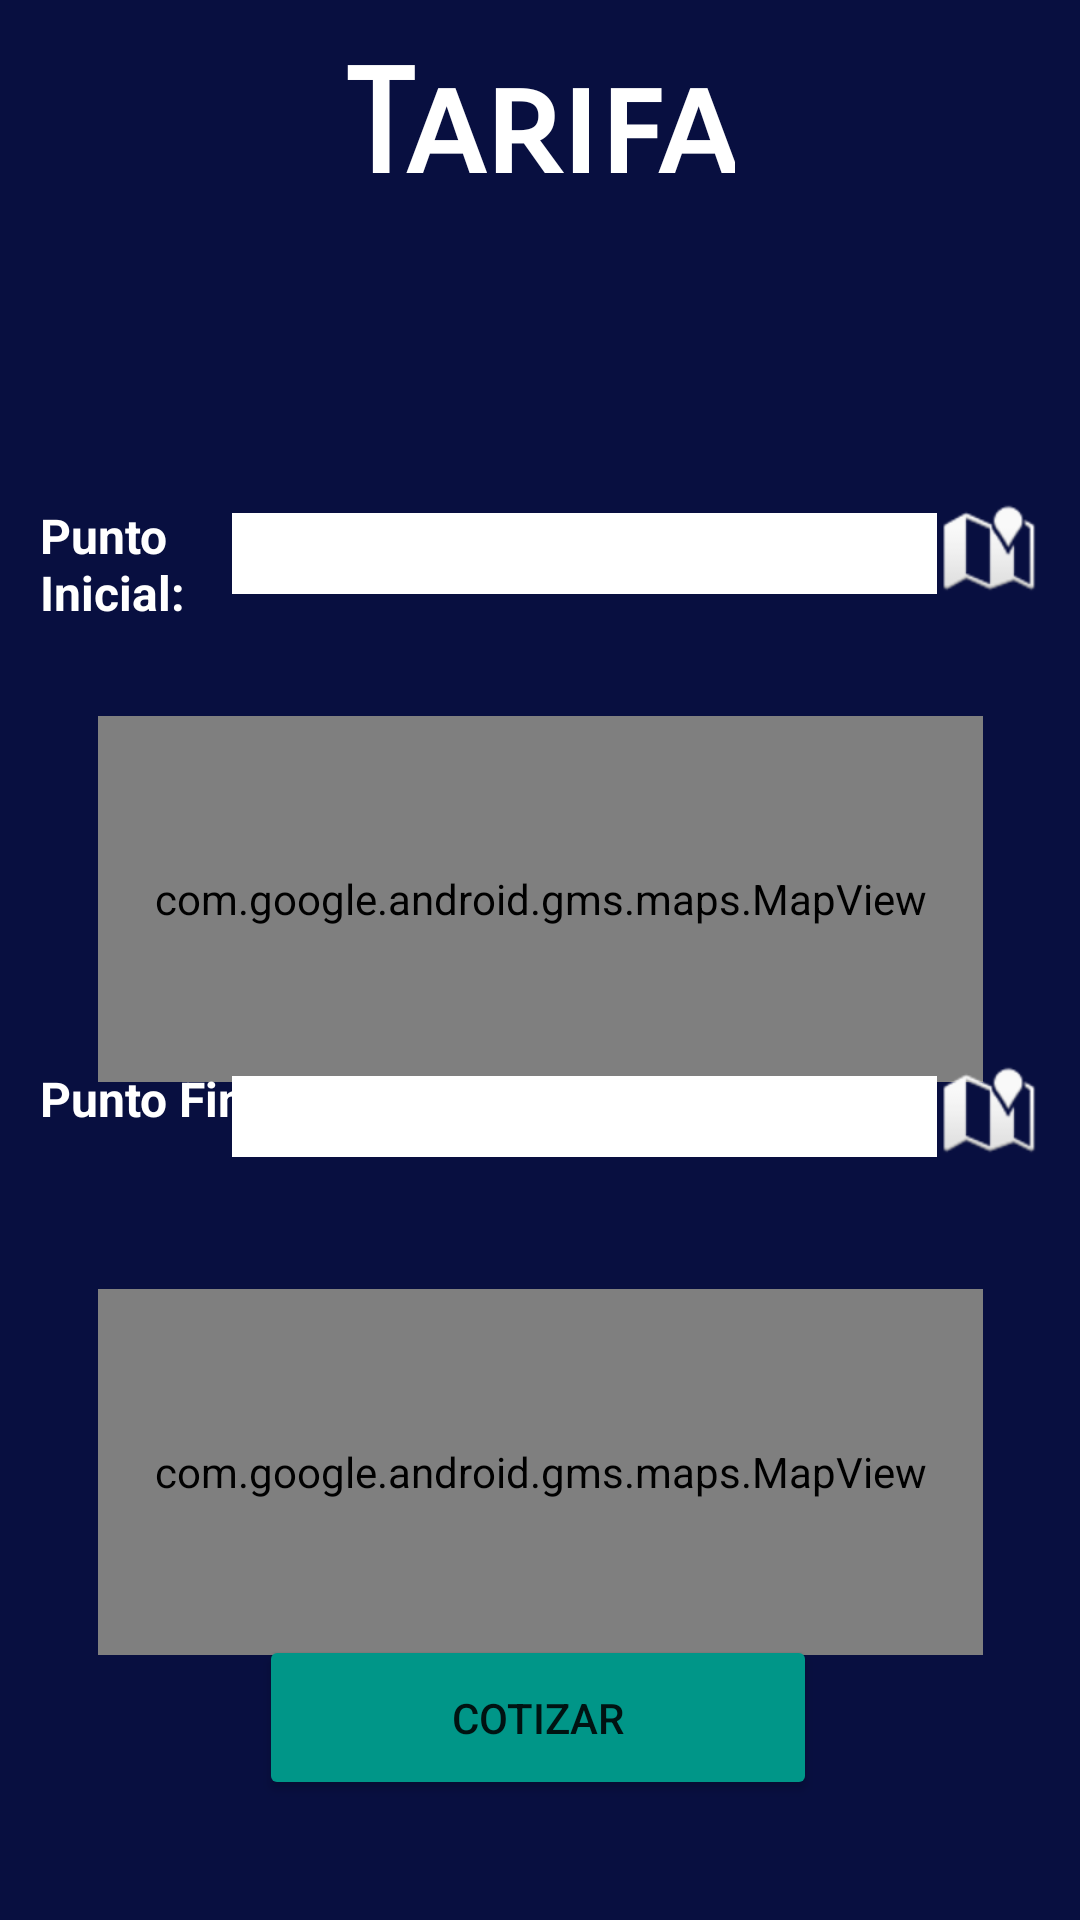

Write the Android layout XML for this screen, with the resource values it uses.
<!-- AndroidManifest.xml: application theme Theme.Transport -->
<!-- res/layout/activity_tarifa.xml -->
<?xml version="1.0" encoding="utf-8"?>

<androidx.constraintlayout.widget.ConstraintLayout xmlns:android="http://schemas.android.com/apk/res/android"
    xmlns:app="http://schemas.android.com/apk/res-auto"
    xmlns:tools="http://schemas.android.com/tools"
    android:layout_width="match_parent"
    android:layout_height="match_parent"
    android:background="#080F40"
    tools:context=".tarifa">

    <ImageView
        android:id="@+id/imageView17"
        android:layout_width="401dp"
        android:layout_height="338dp"
        android:layout_marginTop="276dp"
        app:layout_constraintBottom_toTopOf="parent"
        app:layout_constraintEnd_toEndOf="parent"
        app:layout_constraintStart_toStartOf="parent"
        app:layout_constraintTop_toTopOf="parent"
        app:layout_constraintVertical_bias="0.454"
        app:srcCompat="@mipmap/circulo1" />

    <com.google.android.gms.maps.MapView
        android:id="@+id/mapView2"
        android:layout_width="295dp"
        android:layout_height="122dp"
        app:layout_constraintBottom_toBottomOf="parent"
        app:layout_constraintEnd_toEndOf="parent"
        app:layout_constraintStart_toStartOf="parent"
        app:layout_constraintTop_toBottomOf="@+id/imageView17"
        app:layout_constraintVertical_bias="0.2" />

    <EditText
        android:id="@+id/editTextTextPersonName7"
        android:layout_width="235dp"
        android:layout_height="27dp"
        android:background="@color/white"
        android:ems="10"
        android:inputType="textPersonName"
        app:layout_constraintBottom_toBottomOf="parent"
        app:layout_constraintEnd_toEndOf="parent"
        app:layout_constraintHorizontal_bias="0.619"
        app:layout_constraintStart_toStartOf="parent"
        app:layout_constraintTop_toTopOf="parent"
        app:layout_constraintVertical_bias="0.279" />

    <TextView
        android:id="@+id/textView6"
        android:layout_width="89dp"
        android:layout_height="47dp"
        android:text="Punto Final:"
        android:textColor="#FFFFFF"
        android:textSize="16sp"
        android:textStyle="bold"
        app:layout_constraintBottom_toBottomOf="parent"
        app:layout_constraintEnd_toEndOf="parent"
        app:layout_constraintHorizontal_bias="0.049"
        app:layout_constraintStart_toStartOf="parent"
        app:layout_constraintTop_toTopOf="parent"
        app:layout_constraintVertical_bias="0.599" />

    <ImageView
        android:id="@+id/imageView20"
        android:layout_width="wrap_content"
        android:layout_height="wrap_content"
        app:layout_constraintBottom_toBottomOf="parent"
        app:layout_constraintEnd_toEndOf="parent"
        app:layout_constraintHorizontal_bias="0.957"
        app:layout_constraintStart_toStartOf="parent"
        app:layout_constraintTop_toTopOf="parent"
        app:layout_constraintVertical_bias="0.274"
        app:srcCompat="@android:drawable/ic_dialog_map" />

    <ImageView
        android:id="@+id/imageView19"
        android:layout_width="wrap_content"
        android:layout_height="wrap_content"
        app:layout_constraintBottom_toBottomOf="parent"
        app:layout_constraintEnd_toEndOf="parent"
        app:layout_constraintHorizontal_bias="0.957"
        app:layout_constraintStart_toStartOf="parent"
        app:layout_constraintTop_toTopOf="parent"
        app:layout_constraintVertical_bias="0.582"
        app:srcCompat="@android:drawable/ic_dialog_map" />

    <EditText
        android:id="@+id/editTextTextPersonName6"
        android:layout_width="235dp"
        android:layout_height="27dp"
        android:background="@color/white"
        android:ems="10"
        android:inputType="textPersonName"
        app:layout_constraintBottom_toBottomOf="parent"
        app:layout_constraintEnd_toEndOf="parent"
        app:layout_constraintHorizontal_bias="0.619"
        app:layout_constraintStart_toStartOf="parent"
        app:layout_constraintTop_toTopOf="parent"
        app:layout_constraintVertical_bias="0.585" />

    <com.google.android.gms.maps.MapView
        android:id="@+id/mapView3"
        android:layout_width="295dp"
        android:layout_height="122dp"
        app:layout_constraintBottom_toBottomOf="parent"
        app:layout_constraintEnd_toEndOf="parent"
        app:layout_constraintStart_toStartOf="parent"
        app:layout_constraintTop_toBottomOf="@+id/mapView2"
        app:layout_constraintVertical_bias="0.439" />

    <Button
        android:id="@+id/button9"
        android:layout_width="186dp"
        android:layout_height="55dp"
        android:text="Cotizar"
        app:backgroundTint="#009688"
        app:layout_constraintBottom_toBottomOf="parent"
        app:layout_constraintEnd_toEndOf="parent"
        app:layout_constraintHorizontal_bias="0.497"
        app:layout_constraintStart_toStartOf="parent"
        app:layout_constraintTop_toTopOf="@+id/textView8"
        app:layout_constraintVertical_bias="0.93" />

    <TextView
        android:id="@+id/textView7"
        android:layout_width="89dp"
        android:layout_height="47dp"
        android:text="Punto Inicial:"
        android:textColor="#FFFFFF"
        android:textSize="16sp"
        android:textStyle="bold"
        app:layout_constraintBottom_toBottomOf="parent"
        app:layout_constraintEnd_toEndOf="parent"
        app:layout_constraintHorizontal_bias="0.049"
        app:layout_constraintStart_toStartOf="parent"
        app:layout_constraintTop_toTopOf="parent"
        app:layout_constraintVertical_bias="0.283" />

    <TextView
        android:id="@+id/textView8"
        android:layout_width="wrap_content"
        android:layout_height="wrap_content"
        android:fontFamily="sans-serif-smallcaps"
        android:text="Tarifa"
        android:textColor="#FFFFFF"
        android:textSize="48sp"
        android:textStyle="bold"
        app:layout_constraintBottom_toBottomOf="parent"
        app:layout_constraintEnd_toEndOf="parent"
        app:layout_constraintStart_toStartOf="parent"
        app:layout_constraintTop_toTopOf="parent"
        app:layout_constraintVertical_bias="0.023" />

    <ImageView
        android:id="@+id/imageView21"
        android:layout_width="74dp"
        android:layout_height="61dp"
        app:layout_constraintBottom_toBottomOf="parent"
        app:layout_constraintEnd_toEndOf="parent"
        app:layout_constraintHorizontal_bias="0.498"
        app:layout_constraintStart_toStartOf="parent"
        app:layout_constraintTop_toTopOf="parent"
        app:layout_constraintVertical_bias="0.11"
        app:srcCompat="@mipmap/precio" />

</androidx.constraintlayout.widget.ConstraintLayout>
<!-- resources referenced by this layout -->
<resources>
  <style name="Theme.Transport" parent="Theme.MaterialComponents.DayNight.DarkActionBar">
          
          <item name="colorPrimary">@color/purple_500</item>
          <item name="colorPrimaryVariant">@color/purple_700</item>
          <item name="colorOnPrimary">@color/white</item>
          
          <item name="colorSecondary">@color/teal_200</item>
          <item name="colorSecondaryVariant">@color/teal_700</item>
          <item name="colorOnSecondary">@color/black</item>
          
          <item name="android:statusBarColor" tools:targetApi="l">?attr/colorPrimaryVariant</item>
          
      </style>
  <!-- not gathered from this repository: default colours our renderer supplied (Android Studio template values) -->
  <color name="purple_500">#FF6200EE</color>
  <color name="purple_700">#FF3700B3</color>
  <color name="teal_200">#FF03DAC5</color>
  <color name="teal_700">#FF018786</color>
  <color name="black">#FF000000</color>
  <color name="white">#FFFFFFFF</color>
</resources>
